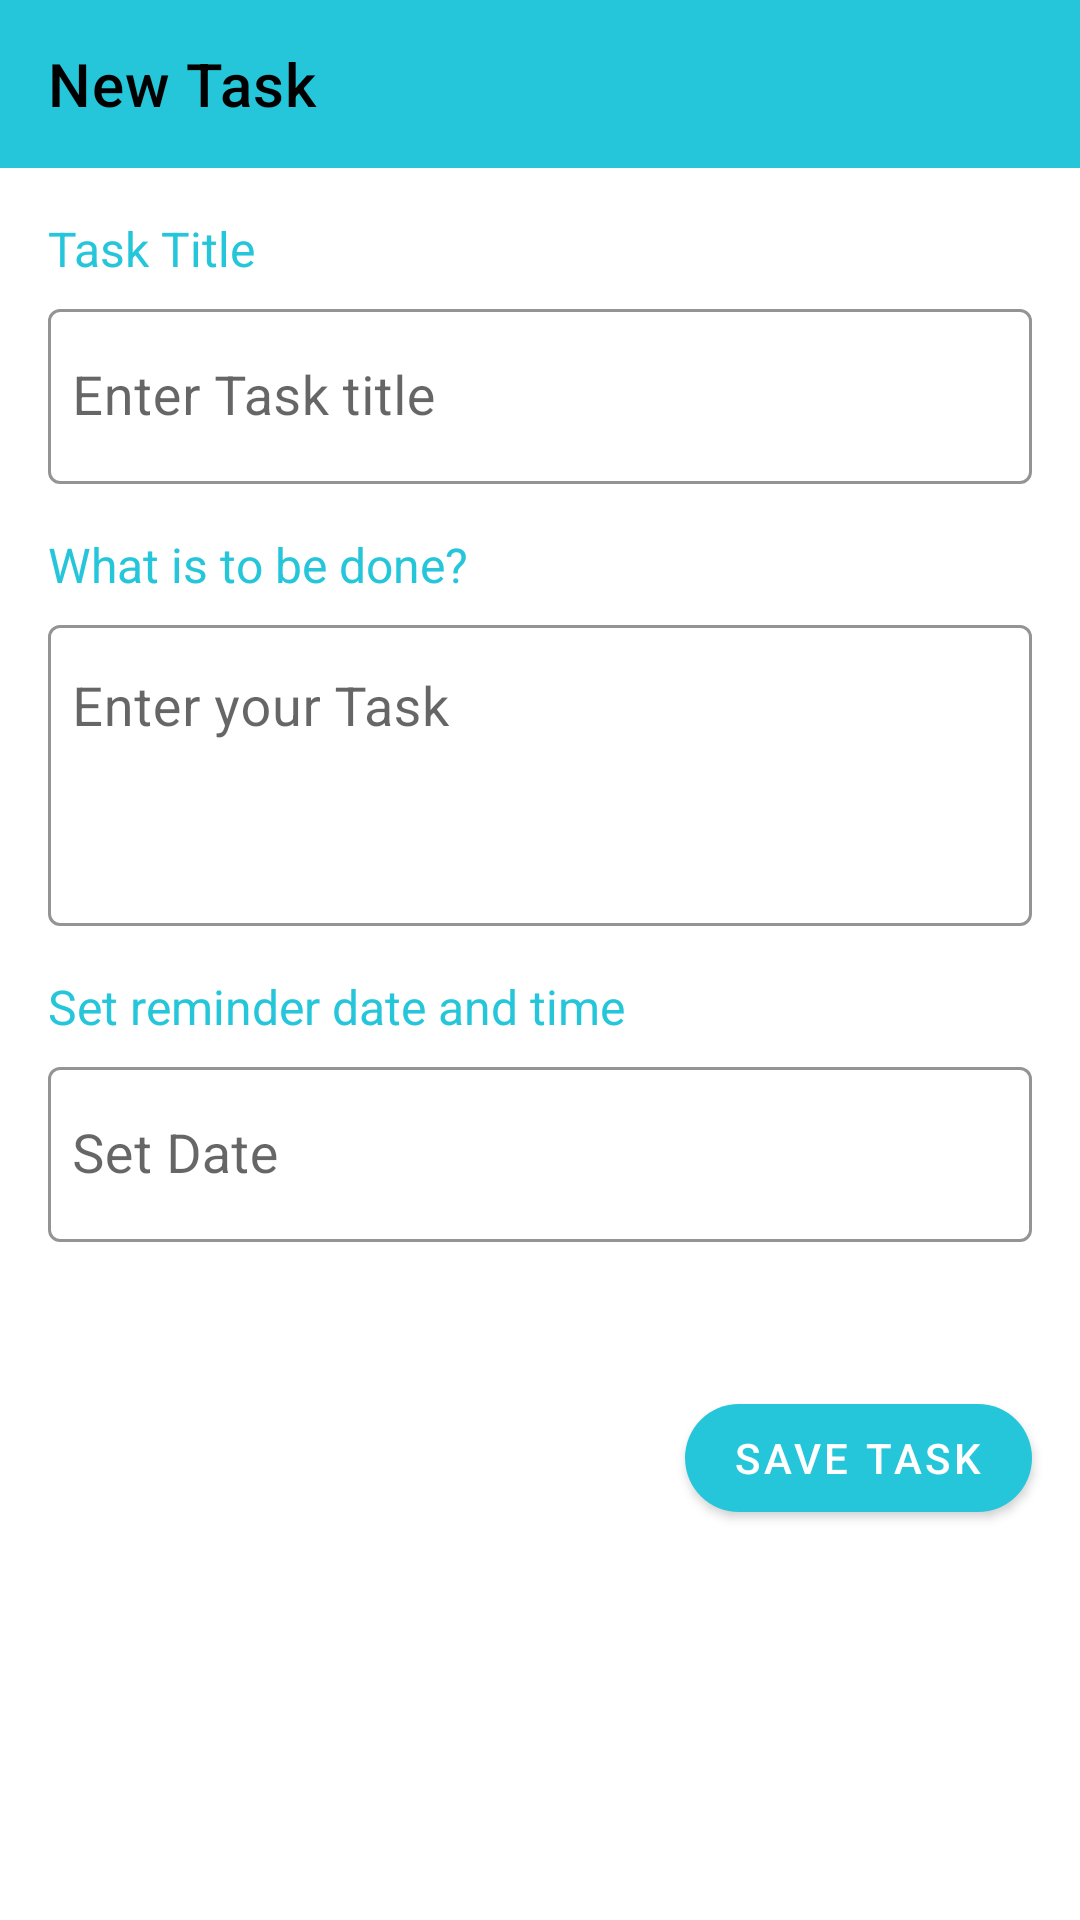

This screen was rendered from an Android layout file. Write that file and the resources it references.
<!-- AndroidManifest.xml: application theme Theme.TaskDemoPractical -->
<!-- res/layout/activity_add_task.xml -->
<?xml version="1.0" encoding="utf-8"?>
<layout xmlns:android="http://schemas.android.com/apk/res/android"
    xmlns:app="http://schemas.android.com/apk/res-auto"
    xmlns:tools="http://schemas.android.com/tools">

    <LinearLayout
        android:layout_width="match_parent"
        android:layout_height="match_parent"
        android:orientation="vertical"
        tools:context=".activity.AddTaskActivity">

        <com.google.android.material.appbar.AppBarLayout
            android:id="@+id/appBarLayout"
            android:layout_width="match_parent"
            android:layout_height="wrap_content"
            android:theme="@style/AppTheme.AppBarOverlay">

            <androidx.appcompat.widget.Toolbar
                android:id="@+id/toolbarAddTask"
                app:title="New Task"
                app:titleTextColor="@android:color/black"
                android:layout_width="match_parent"
                android:layout_height="match_parent"
                android:background="?attr/colorPrimary"
                app:popupTheme="@style/AppTheme.PopupOverlay" />

        </com.google.android.material.appbar.AppBarLayout>

        <TextView
            android:layout_width="wrap_content"
            android:layout_height="wrap_content"
            android:layout_marginStart="16dp"
            android:layout_marginTop="16dp"
            android:layout_marginBottom="4dp"
            android:text="Task Title"
            android:textColor="@color/colorPrimary"
            android:textSize="16sp" />

        <com.google.android.material.textfield.TextInputLayout
            android:layout_width="match_parent"
            android:layout_height="wrap_content"
            android:layout_marginStart="16dp"
            android:id="@+id/titleInpLay"
            app:hintTextColor="@color/colorPrimary"
            app:boxStrokeColor="@color/colorPrimary"
            android:layout_marginEnd="16dp"
            android:layout_marginBottom="16dp">

            <com.google.android.material.textfield.TextInputEditText
                android:layout_width="match_parent"
                android:layout_height="wrap_content"
                android:hint="Enter Task title"
                android:paddingStart="8dp"
                android:inputType="textCapWords"
                android:paddingEnd="8dp"
                android:textSize="18sp" />
        </com.google.android.material.textfield.TextInputLayout>

        <TextView
            android:layout_width="wrap_content"
            android:layout_height="wrap_content"
            android:layout_marginStart="16dp"
            android:layout_marginBottom="4dp"
            android:text="What is to be done?"
            android:textColor="@color/colorPrimary"
            android:textSize="16sp" />

        <com.google.android.material.textfield.TextInputLayout
            android:layout_width="match_parent"
            android:layout_height="wrap_content"
            android:layout_marginStart="16dp"
            app:hintTextColor="@color/colorPrimary"
            app:boxStrokeColor="@color/colorPrimary"
            android:layout_marginEnd="16dp"
            android:id="@+id/taskInpLay"
            android:layout_marginBottom="16dp">

            <com.google.android.material.textfield.TextInputEditText
                android:layout_width="match_parent"
                android:layout_height="wrap_content"
                android:hint="Enter your Task"
                android:lines="3"
                android:gravity="start"
                android:paddingStart="8dp"
                android:paddingEnd="8dp"
                android:textSize="18sp" />
        </com.google.android.material.textfield.TextInputLayout>

        <TextView
            android:layout_width="wrap_content"
            android:layout_height="wrap_content"
            android:layout_marginStart="16dp"
            android:layout_marginBottom="4dp"
            android:text="Set reminder date and time"
            android:textColor="@color/colorPrimary"
            android:textSize="16sp" />

        <com.google.android.material.textfield.TextInputLayout
            android:layout_width="match_parent"
            android:layout_height="wrap_content"
            android:layout_marginStart="16dp"
            android:id="@+id/taskDate"
            app:hintTextColor="@color/colorPrimary"
            app:boxStrokeColor="@color/colorPrimary"
            android:layout_marginEnd="16dp"
            android:layout_marginBottom="16dp">

            <com.google.android.material.textfield.TextInputEditText
                android:layout_width="match_parent"
                android:layout_height="wrap_content"
                android:hint="Set Date"
                android:clickable="true"
                android:id="@+id/dateEdt"
                android:cursorVisible="false"
                android:drawablePadding="8dp"
                android:drawableEnd="@drawable/vc_ic_date"
                android:drawableTint="@color/colorPrimary"
                android:focusable="false"
                android:paddingStart="8dp"
                android:paddingEnd="8dp"
                android:textSize="18sp" />
        </com.google.android.material.textfield.TextInputLayout>

        <com.google.android.material.textfield.TextInputLayout
            android:layout_width="match_parent"
            android:layout_height="wrap_content"
            android:layout_marginStart="16dp"
            android:layout_marginEnd="16dp"
            app:hintTextColor="@color/colorPrimary"
            app:boxStrokeColor="@color/colorPrimary"
            android:visibility="gone"
            android:id="@+id/timeInptLay"
            android:layout_marginBottom="16dp">

            <com.google.android.material.textfield.TextInputEditText
                android:layout_width="match_parent"
                android:layout_height="wrap_content"
                android:hint="Set Time"
                android:clickable="true"
                android:id="@+id/timeEdt"
                android:cursorVisible="false"
                android:drawablePadding="8dp"
                android:drawableEnd="@drawable/vs_ic_time"
                android:drawableTint="@color/colorPrimary"
                android:focusable="false"
                android:paddingStart="8dp"
                android:paddingEnd="8dp"
                android:textSize="18sp" />
        </com.google.android.material.textfield.TextInputLayout>

        <com.google.android.material.button.MaterialButton
            android:text="Save Task"
            android:id="@+id/saveBtn"
            app:backgroundTint="@color/colorPrimary"
            android:layout_marginTop="32dp"
            android:layout_marginEnd="16dp"
            android:layout_gravity="end"
            app:cornerRadius="25dp"
            android:layout_width="wrap_content"
            android:layout_height="wrap_content"/>


    </LinearLayout>

</layout>
<!-- resources referenced by this layout -->
<resources>
  <color name="colorPrimary">#26c6da</color>
  <style name="AppTheme.AppBarOverlay" parent="ThemeOverlay.MaterialComponents.Dark.ActionBar" />
  <style name="AppTheme.PopupOverlay" parent="ThemeOverlay.MaterialComponents.Light" />
  <style name="Theme.TaskDemoPractical" parent="Theme.MaterialComponents.Light.NoActionBar">
          
          <item name="colorPrimary">@color/colorPrimary</item>
          <item name="colorPrimaryVariant">@color/colorPrimary</item>
          <item name="colorOnPrimary">@color/white</item>
          
          <item name="colorSecondary">@color/colorAccent</item>
          <item name="colorSecondaryVariant">@color/colorAccent</item>
          <item name="colorOnSecondary">@color/black</item>
          
          <item name="android:statusBarColor">@color/colorPrimary</item>
  
          <item name="colorPrimaryDark">@color/colorPrimaryDark</item>
          <item name="android:navigationBarColor">@color/colorPrimary</item>
  
          <item name="android:windowLightStatusBar" tools:targetApi="m">true</item>
          <item name="textInputStyle">@style/Widget.MaterialComponents.TextInputLayout.OutlinedBox
          </item>
      </style>
  <color name="white">#FFFFFFFF</color>
  <color name="colorAccent">#ff7058</color>
  <color name="black">#FF000000</color>
  <color name="colorPrimaryDark">#26c6da</color>
</resources>
